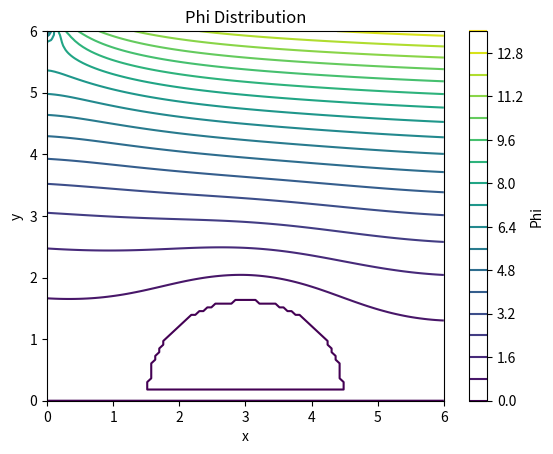

Reproduce this figure in Python.
import matplotlib.pyplot as plt
import numpy as np


class Fusca():
    def __init__(self) -> None:
        self.V = 27.78  # m/s
        self.h_carro = 0.15
        self.L_carro = 3
        self.d_dominio = 1.5

        self.x_dominio = 6
        self.y_dominio = 6

        self.Nx = 100
        self.Ny = 100

    def car_height(self, x):
        return np.sqrt(((self.L_carro/2)**2) - (x - self.d_dominio - (self.L_carro/2))**2) + self.h_carro

    def index(self, i, j):
        return j * self.Nx + i

    def setup_matrix(self):
        # Define zero matrix with 2D linearization to 1D space
        psi = np.zeros((self.Nx, self.Ny))

        x = np.linspace(0, self.x_dominio, self.Nx)
        y = np.linspace(0, self.y_dominio, self.Ny)

        max_iter = 1000
        tolerance = 1e-2
        omega = 1.85
        for _ in range(max_iter):
            psi_old = psi.copy()
            for i in range(self.Nx):
                for j in range(self.Ny):
                    psi_old[i, j] = psi[i, j].copy()
                    pos_x = x[i]
                    pos_y = y[j]

                    delta = 1/self.Ny

                    if j == 0:
                        continue
                    elif j == self.Ny - 1:
                        if i == 0:
                            psi[i, j] = (delta * self.V *
                                         psi[i+1, j] + psi[i, j-1])/2
                        elif i == self.Nx - 1:
                            psi[i, j] = (delta * self.V +
                                         psi[i-1, j] + psi[i, j-1])/2
                        else:
                            psi[i, j] = (
                                2 * (psi[i, j-1] + delta * self.V) + psi[i+1, j] + psi[i-1, j])/4
                    elif i == 0:
                        psi[i, j] = (2*psi[i+1, j] +
                                     psi[i, j-1] + psi[i, j+1])/4
                    elif i == self.Nx - 1:
                        psi[i, j] = (2*psi[i-1, j] +
                                     psi[i, j-1] + psi[i, j+1])/4

                    elif (self.h_carro < pos_y < self.car_height(pos_x)) and (self.d_dominio < pos_x < self.d_dominio + self.L_carro):
                        continue
                    else:
                        psi[i, j] = (
                            (psi[i + 1, j] + psi[i - 1, j] + psi[i, j + 1] + psi[i, j - 1]) / 4)

                    psi[i, j] = (1 - omega) * psi_old[i, j] + \
                        omega * psi[i, j]
            print(np.nanmax(np.abs((psi - psi_old)/psi)))
            if np.nanmax(np.abs((psi - psi_old)/psi)) < tolerance:
                break

        return psi

    def plot(self):

        # Define meshgrid
        x = np.linspace(0, self.x_dominio, self.Nx)
        y = np.linspace(0, self.y_dominio, self.Ny)
        X, Y = np.meshgrid(x, y)

        # Init Setup matrix

        psi = np.transpose(self.setup_matrix())

        # Plot contour
        plt.contour(X, Y, psi, levels=20)
        plt.colorbar(label='Phi')
        plt.xlabel('x')
        plt.ylabel('y')
        plt.title('Phi Distribution')
        plt.show()


fusca = Fusca()
fusca.plot()
